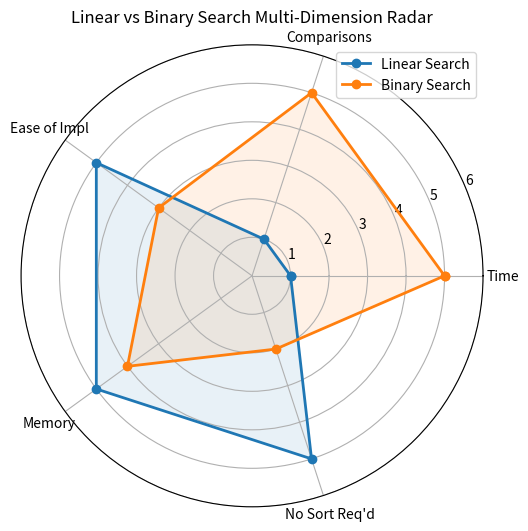

Write the Python code that produced this figure.
import timeit
import matplotlib
matplotlib.use("Agg")
import matplotlib.pyplot as plt
import numpy as np


K = 154
ARR_SIZE = 100000
TEST_SIZE = 20000


def linear_search(arr, target):
    cmp = 0
    for i, val in enumerate(arr):
        cmp += 1
        if val == target:
            return i, cmp
    return -1, cmp


def binary_search(arr, target):
    left, right = 0, len(arr) - 1
    cmp = 0
    while left <= right:
        cmp += 1
        mid = (left + right) // 2
        if arr[mid] == target:
            return mid, cmp
        elif arr[mid] < target:
            left = mid + 1
        else:
            right = mid - 1
    return -1, cmp


def main():
    arr = list(range(0, ARR_SIZE * 2, 2))

    idx1, cmp1 = linear_search(arr, K)
    idx2, cmp2 = binary_search(arr, K)

    if idx1 != -1:
        print(f"FOUND {idx1} cmp={cmp1}")
    else:
        print(f"NOT FOUND cmp={cmp1}")

    if idx2 != -1:
        print(f"FOUND {idx2} cmp={cmp2}")
    else:
        print(f"NOT FOUND cmp={cmp2}")

    t_linear = timeit.timeit(lambda: linear_search(arr, K), number=TEST_SIZE)
    t_binary = timeit.timeit(lambda: binary_search(arr, K), number=TEST_SIZE)

    t_linear_avg = t_linear / TEST_SIZE
    t_binary_avg = t_binary / TEST_SIZE

    print(f"linear : {t_linear_avg:.8f} s")
    print(f"binary : {t_binary_avg:.8f} s")
    print("=> binary faster")

    categories = ["Time", "Comparisons", "Ease of Impl", "Memory", "No Sort Req'd"]
    linear_scores = [1, 1, 5, 5, 5]
    binary_scores = [5, 5, 3, 4, 2]

    angles = np.linspace(0, 2 * np.pi, len(categories), endpoint=False).tolist()
    angles += angles[:1]

    linear_scores += linear_scores[:1]
    binary_scores += binary_scores[:1]

    fig, ax = plt.subplots(figsize=(6, 6), subplot_kw={"projection": "polar"})
    ax.plot(angles, linear_scores, "o-", label="Linear Search", linewidth=2)
    ax.fill(angles, linear_scores, alpha=0.1)
    ax.plot(angles, binary_scores, "o-", label="Binary Search", linewidth=2)
    ax.fill(angles, binary_scores, alpha=0.1)
    ax.set_xticks(angles[:-1])
    ax.set_xticklabels(categories)
    ax.set_ylim(0, 6)
    ax.legend(loc="upper right")
    plt.title("Linear vs Binary Search Multi-Dimension Radar")
    plt.savefig("radar.png", dpi=150, bbox_inches="tight")
    print("Radar chart saved to radar.png")


if __name__ == "__main__":
    main()
